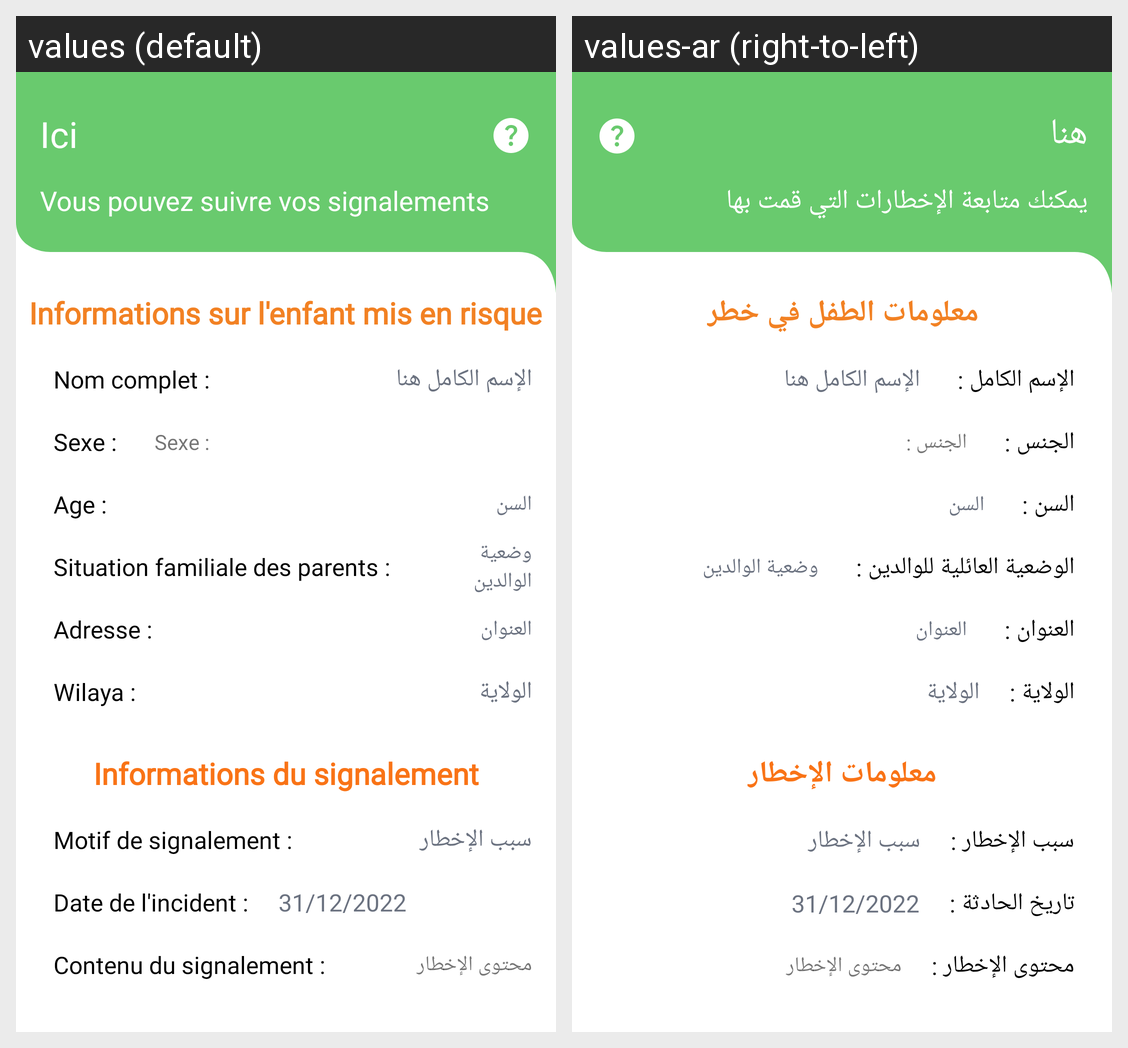

The Android screen above is rendered under two locales of the same app. Produce the string resources it draws, with the default and per-locale values.
Android screen res/layout/fragment_suivi_signalement_detail.xml rendered under 2 locales, left to right: values (default), values-ar (right-to-left). Device: Nexus 5 (rendered at 1080×1920; each locale shown at half size, 540×960, under a caption strip naming it); theme Theme.Onppe_v1.
Strings drawn on this screen, with the default value and each locale's value (text and hints the layout hard-codes, and strings that could not be matched under every locale, appear in the picture but are not listed):

here
  values: Ici
  values-ar: هنا

suivinonsignal
  values: Vous pouvez suivre vos signalements
  values-ar: يمكنك متابعة الإخطارات التي قمت بها

motif
  values: Motif de signalement :
  values-ar: سبب الإخطار :

date
  values: Date de l'incident :
  values-ar: تاريخ الحادثة :

nomcomplet
  values: Nom complet :
  values-ar: الإسم الكامل :

age
  values: Age :
  values-ar: السن :

sexe
  values: Sexe :
  values-ar: الجنس :

etatfamille
  values: Situation familiale des parents :
  values-ar: الوضعية العائلية للوالدين :

adresse
  values: Adresse :
  values-ar: العنوان :

wilaya
  values: Wilaya :
  values-ar: الولاية :

contenu
  values: Contenu du signalement :
  values-ar: محتوى الإخطار :

info
  values: Informations sur l'enfant mis en risque
  values-ar: معلومات الطفل في خطر

infosignal
  values: Informations du signalement
  values-ar: معلومات الإخطار
